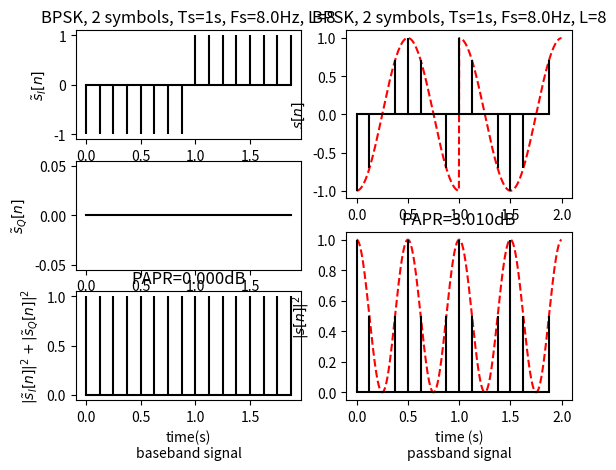
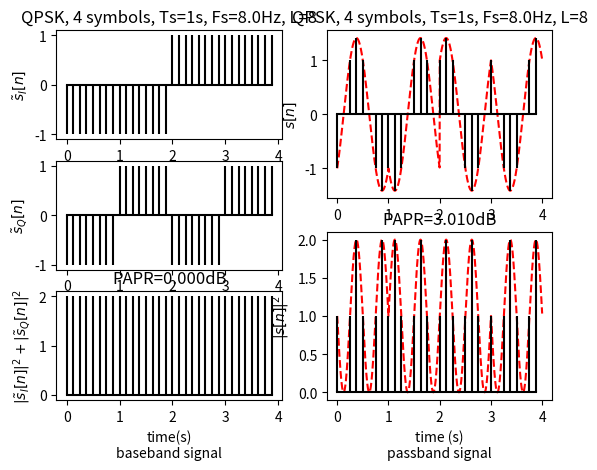
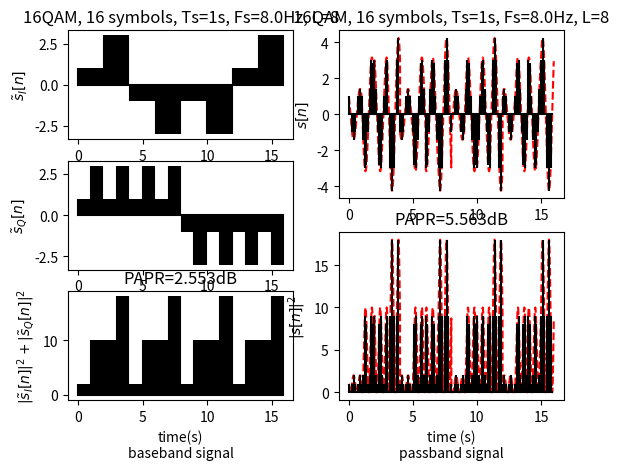

Generate these figures, in order, with matplotlib:
import numpy as np
import matplotlib.pyplot as plt

Ts = 1              # 正常情況的取樣周期，同時傳送端也會每個Ts送一個symbol
L = 8               # oversampling factor
Fs = 1/Ts * L       # 取樣頻率 (乘上L是因為過取樣(oversampled)的原因)
Fc = 1              # 載波頻率

for k in range(3):
    if k == 0:
        constellation = [-1+0j, 1+0j]
        constellation_name = 'BPSK'
    elif k == 1:
        constellation = [-1-1j, -1+1j, 1-1j, 1+1j]
        constellation_name = 'QPSK'
    elif k == 2:
        constellation = [1 + 1j, 1 + 3j, 3 + 1j, 3 + 3j, -1 + 1j, -1 + 3j, -3 + 1j, -3 + 3j, -1 - 1j, -1 - 3j, -3 - 1j, -3 - 3j, 1 - 1j, 1 - 3j, 3 - 1j, 3 - 3j]
        constellation_name = '16QAM'

    N_symbol = len(constellation)  # 用來代表傳送端會送多少個symbol

    n_time = [0]*(L*N_symbol)      # 用來代表過取樣的時間點
    for m in range(len(n_time)):
        n_time[m] = m * Ts/L

    t_time = [0]*(L*N_symbol*50)   # 用來近似連續信號的時間
    for m in range(len(t_time)):
        t_time[m] = m * Ts/(L*50)

    # 先來決定baseband signal的discrete time sequence
    symbol_sequence = constellation[:]    # 假設傳送端送出所有星座圖中的每個symbol，而這個離散序列就是symbol_sequence

    s = [0]*(L*N_symbol)                  # s就是對baseband的連續時間信號過取樣後的結果
    for m in range(len(symbol_sequence)):
        for n in range(L):                # L為oversampling factor (就是會過取樣多少倍)
            s[m*L + n] = symbol_sequence[m]

    s_power = [0]*(L*N_symbol)            # 這是將s的每個取樣點取絕對值平方，代表每個取樣點的能量
    for m in range(len(s)):
        s_power[m] = abs(s[m])**2

    # 最後還要算一下s的PAPR
    # 先算average power
    # 並順便找出peak power
    avg_power = 0
    peak_power = 0
    for m in range(len(s_power)):
        avg_power += s_power[m]
        if s_power[m] > peak_power:
            peak_power = s_power[m]
    avg_power /= len(s_power)
    PAPR = peak_power / avg_power
    PAPR_dB = 10*np.log10(PAPR)

    s_real = [0]*len(s)                    # s_real 就是過取樣信號s的實部
    s_imag = [0]*len(s)                    # s_imag 就是過取樣信號s的虛部
    for m in range(len(s)):
        s_real[m] = s[m].real
        s_imag[m] = s[m].imag

    plt.figure(constellation_name)
    plt.subplot(3,2,1)
    markerline, stemlines, baseline = plt.stem(n_time, s_real, markerfmt=' ')
    plt.setp(baseline, 'color', 'k')  # 設定底線顏色為黑
    plt.setp(stemlines, 'color', 'k') # 設定脈衝顏色為黑
    plt.title('{0}, {1} symbols, Ts={2}s, Fs={3}Hz, L={4}'.format(constellation_name, N_symbol, Ts, Fs, L))
    plt.ylabel(r'$\~s_I[n]$')
    plt.subplot(3,2,3)
    markerline, stemlines, baseline = plt.stem(n_time, s_imag, markerfmt=' ')
    plt.setp(baseline, 'color', 'k')  # 設定底線顏色為黑
    plt.setp(stemlines, 'color', 'k')  # 設定脈衝顏色為黑
    plt.ylabel(r'$\~s_Q[n]$')
    plt.subplot(3,2,5)
    markerline, stemlines, baseline = plt.stem(n_time, s_power, markerfmt=' ')
    plt.setp(baseline, 'color', 'k')  # 設定底線顏色為黑
    plt.setp(stemlines, 'color', 'k')  # 設定脈衝顏色為黑
    plt.title('PAPR={0:.3F}dB'.format(PAPR_dB))
    plt.xlabel('time(s)\nbaseband signal')
    plt.ylabel(r'$|\~s_I[n]|^2+|\~s_Q[n]|^2$')

    # 接下來決定passband signal的continuous time signal及過取樣後的discrete time sequence
    # 先決定continuous time signal吧 (在模擬中仍是discrete time sequence，只是時間點較密集，所以看不出來是離散信號)
    continuous_s = [0]*len(t_time)
    p = 0
    for m in range(len(symbol_sequence)):
        for n in range(len(t_time) // len(symbol_sequence)):
            continuous_s[p] = ( symbol_sequence[m] * np.exp(1j * 2*np.pi * Fc * t_time[p]) ).real
            p += 1

    # 決定對continuous time signal過取樣後的discrete time sequence
    discrete_s = [0]*len(n_time)
    p = 0
    for m in range(len(symbol_sequence)):
        for n in range(len(n_time) // len(symbol_sequence)):
            discrete_s[p] = ( symbol_sequence[m] * np.exp(1j * 2*np.pi * Fc * n_time[p]) ).real
            p += 1

    # 接下來對continuous time signal和discrete time sequence的每一個點取平方來得到每一點的能量
    continuous_s_power = [0]*len(t_time)
    discrete_s_power = [0]*len(n_time)
    for m in range(len(continuous_s_power)):
        continuous_s_power[m] = abs(continuous_s[m])**2
    for m in range(len(discrete_s_power)):
        discrete_s_power[m] = abs(discrete_s[m])**2

    # 最後透過discrete time sequence找passband signal 的PAPR
    # 先算average power
    # 並順便找出peak power
    avg_power = 0
    peak_power = 0
    for m in range(len(discrete_s_power)):
        avg_power += discrete_s_power[m]
        if discrete_s_power[m] > peak_power:
            peak_power = discrete_s_power[m]
    avg_power /= len(discrete_s_power)
    PAPR = peak_power / avg_power
    PAPR_dB = 10 * np.log10(PAPR)

    plt.figure(constellation_name)
    plt.subplot(2, 2, 2)
    plt.plot(t_time, continuous_s, color='red', linestyle='--')
    markerline, stemlines, baseline = plt.stem(n_time, discrete_s, markerfmt=' ')
    plt.setp(baseline, 'color', 'k')  # 設定底線顏色為黑
    plt.setp(stemlines, 'color', 'k')  # 設定脈衝顏色為黑
    plt.title('{0}, {1} symbols, Ts={2}s, Fs={3}Hz, L={4}'.format(constellation_name, N_symbol, Ts, Fs, L))
    plt.ylabel(r'$s[n]$')
    plt.subplot(2,2,4)
    plt.plot(t_time, continuous_s_power, color='red', linestyle='--')
    markerline, stemlines, baseline = plt.stem(n_time, discrete_s_power, markerfmt=' ')
    plt.setp(baseline, 'color', 'k')  # 設定底線顏色為黑
    plt.setp(stemlines, 'color', 'k')  # 設定脈衝顏色為黑
    plt.title('PAPR={0:.3F}dB'.format(PAPR_dB))
    plt.xlabel('time (s)\npassband signal')
    plt.ylabel(r'$|s[n]|^2$')

plt.show()



